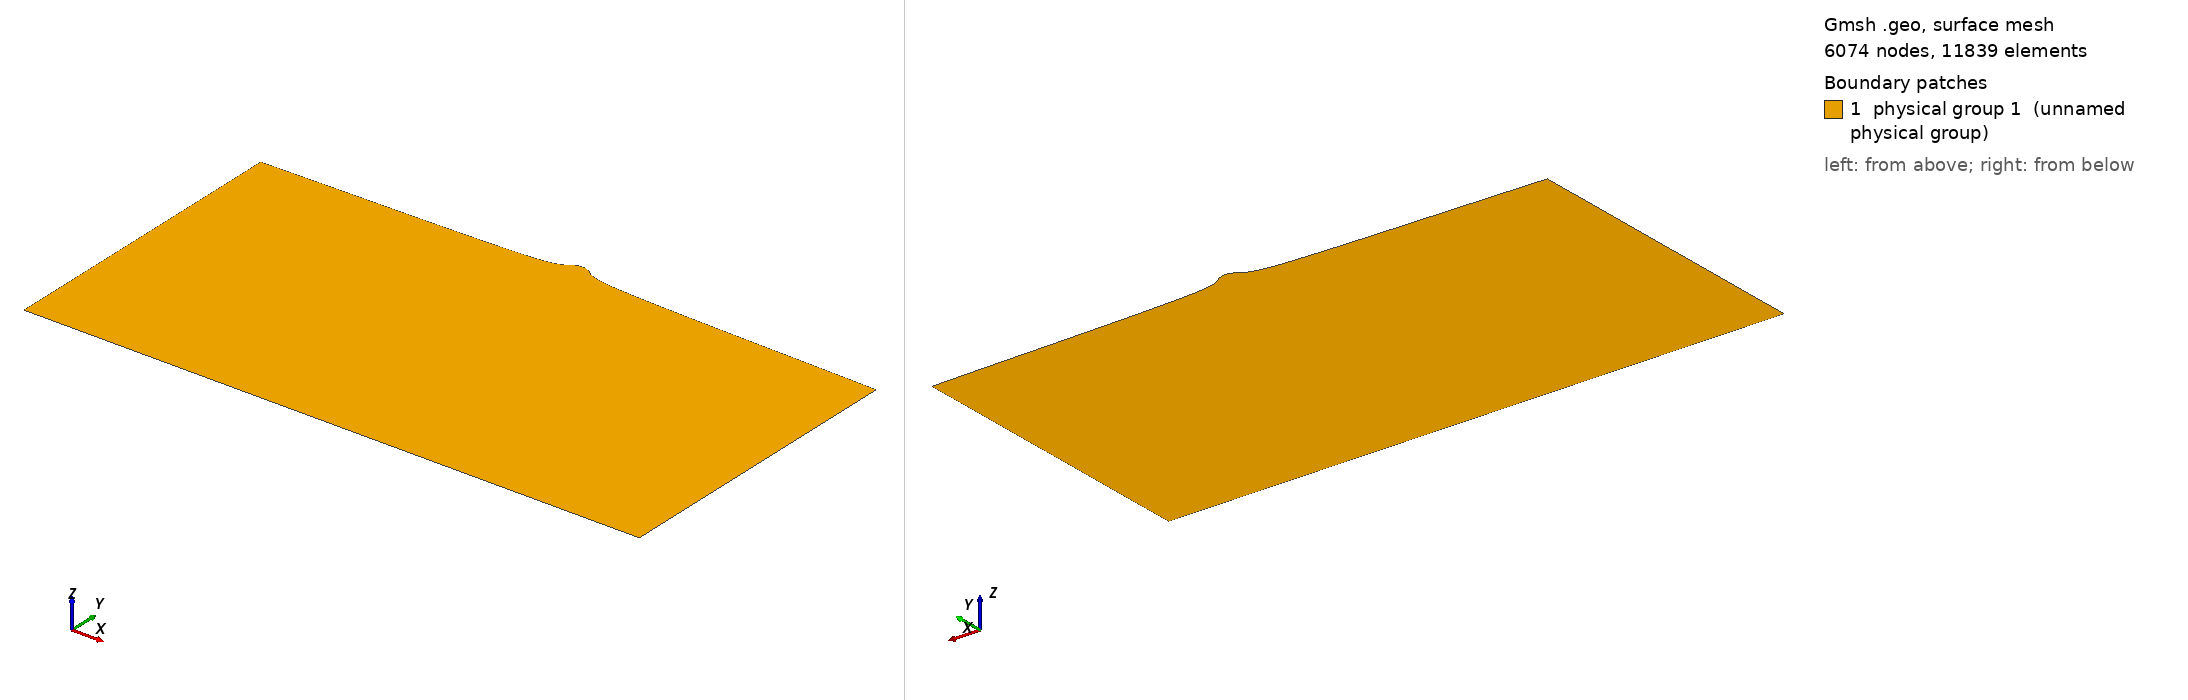

Gmsh geometry script, surface-meshed: 6074 nodes, 11839 surface elements. Boundary patches (legend numbers): 1 physical group 1 (unnamed physical group). Left view from above one corner, right view from below the opposite corner. Legend entries are the model's physical surfaces. The drawing asked Gmsh for element sizes between 1% and 20% of the model's largest extent; the script's own settings can give other sizes.

=== homoTopo.geo (drawn) ===
cl = 4;

Point(1) = { 0,    0,   0, cl };
Point(2) = { 1000, 0,   0, cl };
Point(3) = { 0,    500, 0, cl };
Point(4) = { 1000, 500, 0, cl };

Point(5) = { 500, 530, 0, cl };
Point(6) = { 420, 510, 0, cl };
Point(7) = { 580, 510, 0, cl };

Line(1) = { 1, 2 };
Line(2) = { 1, 3 };
Line(3) = { 2, 4 };

Spline(4) = { 3, 6, 5, 7, 4 };

Line Loop(5) = { 1, 3, -4, -2 };

Plane Surface(1) = { 5 };

Physical Surface(1) = { 1 };

left   = 11;
right  = 12;
bottom = 13;
top    = 14;
Physical Line(left)   = { 2 };
Physical Line(right)  = { 3 };
Physical Line(bottom) = { 1 };
Physical Line(top)    = { 4 };
